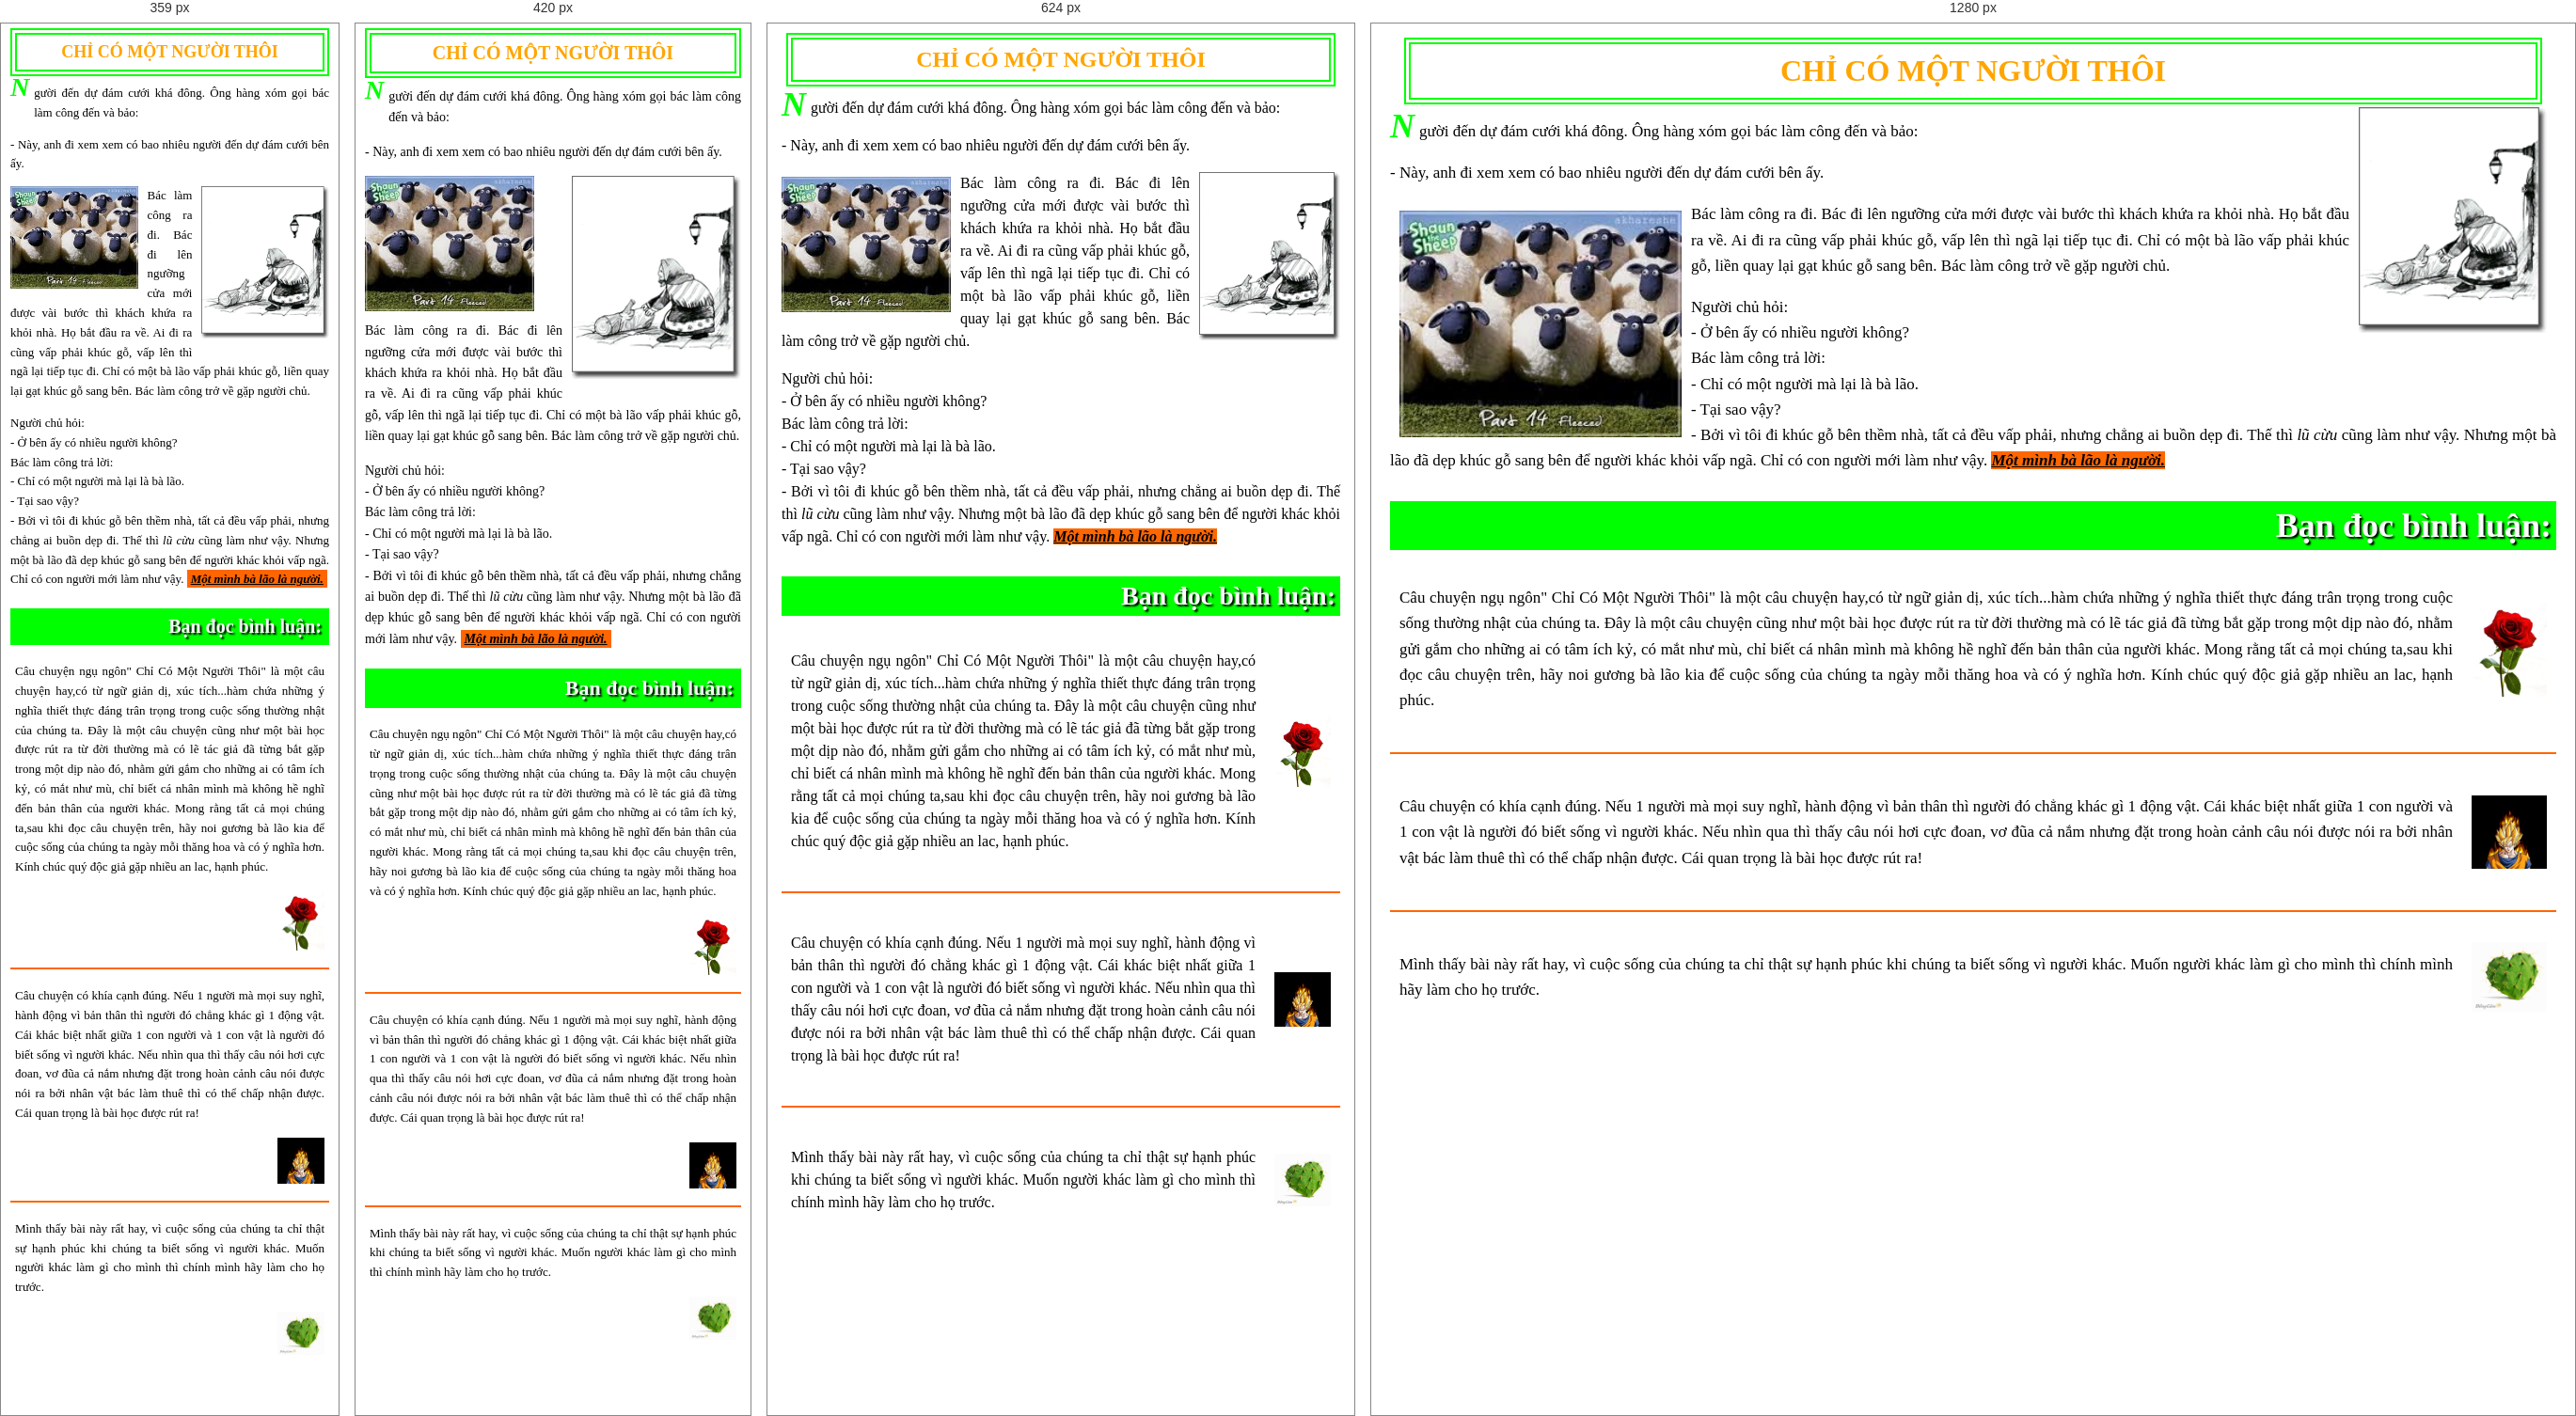
Rendered at 359 px, 420 px, 624 px and 1280 px, left to right.

<!-- file: Bai04.html -->
<!DOCTYPE html>
<html lang="vi">
<head>
  <meta charset="UTF-8">
  <meta name="viewport" content="width=device-width, initial-scale=1.0">
  <title>Chỉ Có Một Người Thôi</title>
  <link rel="icon" type="image/x-icon" href=".\images\Bai04.ico">
  <style>
    body {
      font-family: 'Times New Roman', Times, serif;
      margin: 20px;
      color: #000;
    }

    h1 {
      text-align: center;
      color: orange;
      border: 2px solid #01FF01;
      outline: 2px solid #01FF01;
      padding: 10px;
      margin: 20px;    
      outline-offset: 3px;    
    }
    
    .wrapper{
        max-width: 1000px;
        margin: 0 auto;
        padding: 0 10px;
    }

    p {
      text-align: justify;
      line-height: 1.6;
      font-size: 17px;
    }
    
    hr{
        border: none;
        border-top: 2px solid #FF6600;
        margin: 15px 0;
    }

    .first-letter {
      font-size: 36px;
      font-weight: bold;
      color: #00FF00;
      float: left;
      margin-right: 5px;
      font-style: italic;
      line-height: 1;
      position: relative;
      top: -10px;
    }

    .left-img {
      float: left;
      margin: 10px;
      width: 300px;
    }

    .right-img {
      float: right;
      margin: -100px 10px 10px 10px;
      width: 200px;
    }

    .highlight {
      font-weight: bold;
      color: black;
      background-color: #FF6600;
      font-style: italic;
      font-weight: bold;
      text-decoration: underline;
    }

    .comment-section {
      background-color: #00FF00;
      color: white;
      font-weight: bold;
      font-size: 36px;
      padding: 5px;
      margin-top: 30px;
      text-align: right;
      text-shadow: 2px 2px 2px black; 
    }

    .comment {
      margin: 10px 0;
      padding: 10px;
      display: flex;
      align-items: center;
      font-size: 20px;
    }

    .comment img {
      width: 80px;
      margin-left: 20px;
      float: right;
    }

    @media screen and (max-width: 768px) {
      body {
        margin: 15px;
      }
      
      h1 {
        font-size: 24px;
        padding: 8px;
        margin: 15px 10px;
      }
      
      p {
        font-size: 16px;
        line-height: 1.5;
      }
      
      .left-img {
        width: 180px;
        margin: 5px 10px 5px 0;
      }
      
      .right-img {
        width: 150px;
        margin: 0 0 10px 10px;
        float: right;
      }
      
      .comment-section {
        font-size: 28px;
      }
      
      .comment {
        font-size: 16px;
      }
      
      .comment img {
        width: 60px;
      }
    }

    @media screen and (max-width: 480px) {
      body {
        margin: 10px;
        font-size: 14px;
      }
      
      h1 {
        font-size: 20px;
        padding: 8px;
        margin: 10px 5px;
      }
      
      p {
        font-size: 14px;
        line-height: 1.6;
        text-align: justify;
      }
      
      .first-letter {
        font-size: 28px;
      }
      
      .left-img {
        float: left;
        width: 45%;
        max-width: 180px;
        margin: 0 10px 10px 0;
      }
      
      .right-img {
        float: right;
        width: 45%;
        max-width: 180px;
        margin: 0 0 10px 10px;
        clear: none;
      }
      
      .highlight {
        display: inline;
        padding: 2px 4px;
      }
      
      hr {
        margin: 10px 0;
      }
      
      .comment-section {
        font-size: 22px;
        padding: 8px;
        margin-top: 20px;
      }
      
      .comment {
        flex-direction: column;
        align-items: flex-start;
        font-size: 13px;
        padding: 8px 5px;
      }
      
      .comment p {
        margin: 0 0 10px 0;
        font-size: 13px;
      }
      
      .comment img {
        width: 50px;
        margin-left: 0;
        margin-top: 5px;
        float: none;
        align-self: flex-end;
      }
    }

    @media screen and (max-width: 360px) {
      h1 {
        font-size: 18px;
      }
      
      p, .comment p {
        font-size: 13px;
      }
      
      .comment-section {
        font-size: 20px;
      }
      
      .left-img, .right-img {
        width: 40%;
      }
    }

  </style>
</head>
<body>

  <h1>CHỈ CÓ MỘT NGƯỜI THÔI</h1>

  <p>
    <span class="first-letter">N</span>gười đến dự đám cưới khá đông. Ông hàng xóm gọi bác làm công đến và bảo:
  </p>
  
  <p>
    - Này, anh đi xem xem có bao nhiêu người đến dự đám cưới bên ấy.
  </p>

  <img src="./images/bay-cuu.jpg" alt="Bầy cừu" class="left-img">
  <img src="./images/ChiCoMotNguoiThoi.gif" alt="Bà lão" class="right-img">

  <p>
    Bác làm công ra đi. Bác đi lên ngưỡng cửa mới được vài bước thì khách khứa ra khỏi nhà. 
    Họ bắt đầu ra về. Ai đi ra cũng vấp phải khúc gỗ, vấp lên thì ngã lại tiếp tục đi. 
    Chỉ có một bà lão vấp phải khúc gỗ, liền quay lại gạt khúc gỗ sang bên. 
    Bác làm công trở về gặp người chủ.
  </p>

  <p>
    Người chủ hỏi: <br>
    - Ở bên ấy có nhiều người không? <br>
    Bác làm công trả lời: <br>
    - Chỉ có một người mà lại là bà lão. <br>
    - Tại sao vậy? <br>
    - Bởi vì tôi đi khúc gỗ bên thềm nhà, tất cả đều vấp phải, nhưng chẳng ai buồn dẹp đi. 
    Thế thì <i>lũ cừu</i> cũng làm như vậy. Nhưng một bà lão đã dẹp khúc gỗ sang bên để người khác khỏi vấp ngã. 
    Chỉ có con người mới làm như vậy. <span class="highlight">Một mình bà lão là người.</span>
  </p>

  <div class="comment-section">Bạn đọc bình luận:</div>

  <div class="comment">
    <p>
      Câu chuyện ngụ ngôn" Chỉ Có Một Người Thôi" là một câu chuyện hay,có từ ngữ giản dị, xúc tích...hàm chứa những ý nghĩa 
      thiết thực đáng trân trọng trong cuộc sống thường nhật của chúng ta. Đây là một câu chuyện cũng như một bài học được rút ra 
      từ đời thường mà có lẽ tác giả đã từng bắt gặp trong một dịp nào đó, nhằm gửi gắm cho những ai có tâm ích kỷ, 
      có mắt như mù, chỉ biết cá nhân mình mà không hề nghĩ đến bản thân của người khác. Mong rằng tất cả mọi chúng ta,sau khi 
      đọc câu chuyện trên, hãy noi gương bà lão kia để cuộc sống của chúng ta ngày mỗi thăng hoa và có ý nghĩa hơn. Kính chúc quý 
      độc giả gặp nhiều an lac, hạnh phúc.
    </p>
    <img src="./images/rose2.png" alt="Hoa hồng">
  </div>
  <hr>

  <div class="comment">
    <p>
      Câu chuyện có khía cạnh đúng. Nếu 1 người mà mọi suy nghĩ, hành động vì bản thân thì người đó chẳng khác gì 1 động vật. 
      Cái khác biệt nhất giữa 1 con người và 1 con vật là người đó biết sống vì người khác. Nếu nhìn qua thì thấy câu nói hơi cực 
      đoan, vơ đũa cả nắm nhưng đặt trong hoàn cảnh câu nói được nói ra bởi nhân vật bác làm thuê thì có thể chấp nhận được. 
      Cái quan trọng là bài học được rút ra!
    </p>
    <img src="./images/songoku.gif" alt="Ngọn lửa">
  </div>
  <hr>

  <div class="comment">
    <p>
      Mình thấy bài này rất hay, vì cuộc sống của chúng ta chỉ thật sự hạnh phúc khi chúng ta biết sống vì người khác. 
      Muốn người khác làm gì cho mình thì chính mình hãy làm cho họ trước.
    </p>
    <img src="./images/xuongrongtinhyeu.jpg" alt="Chiếc lá">
  </div>

</body>
</html>